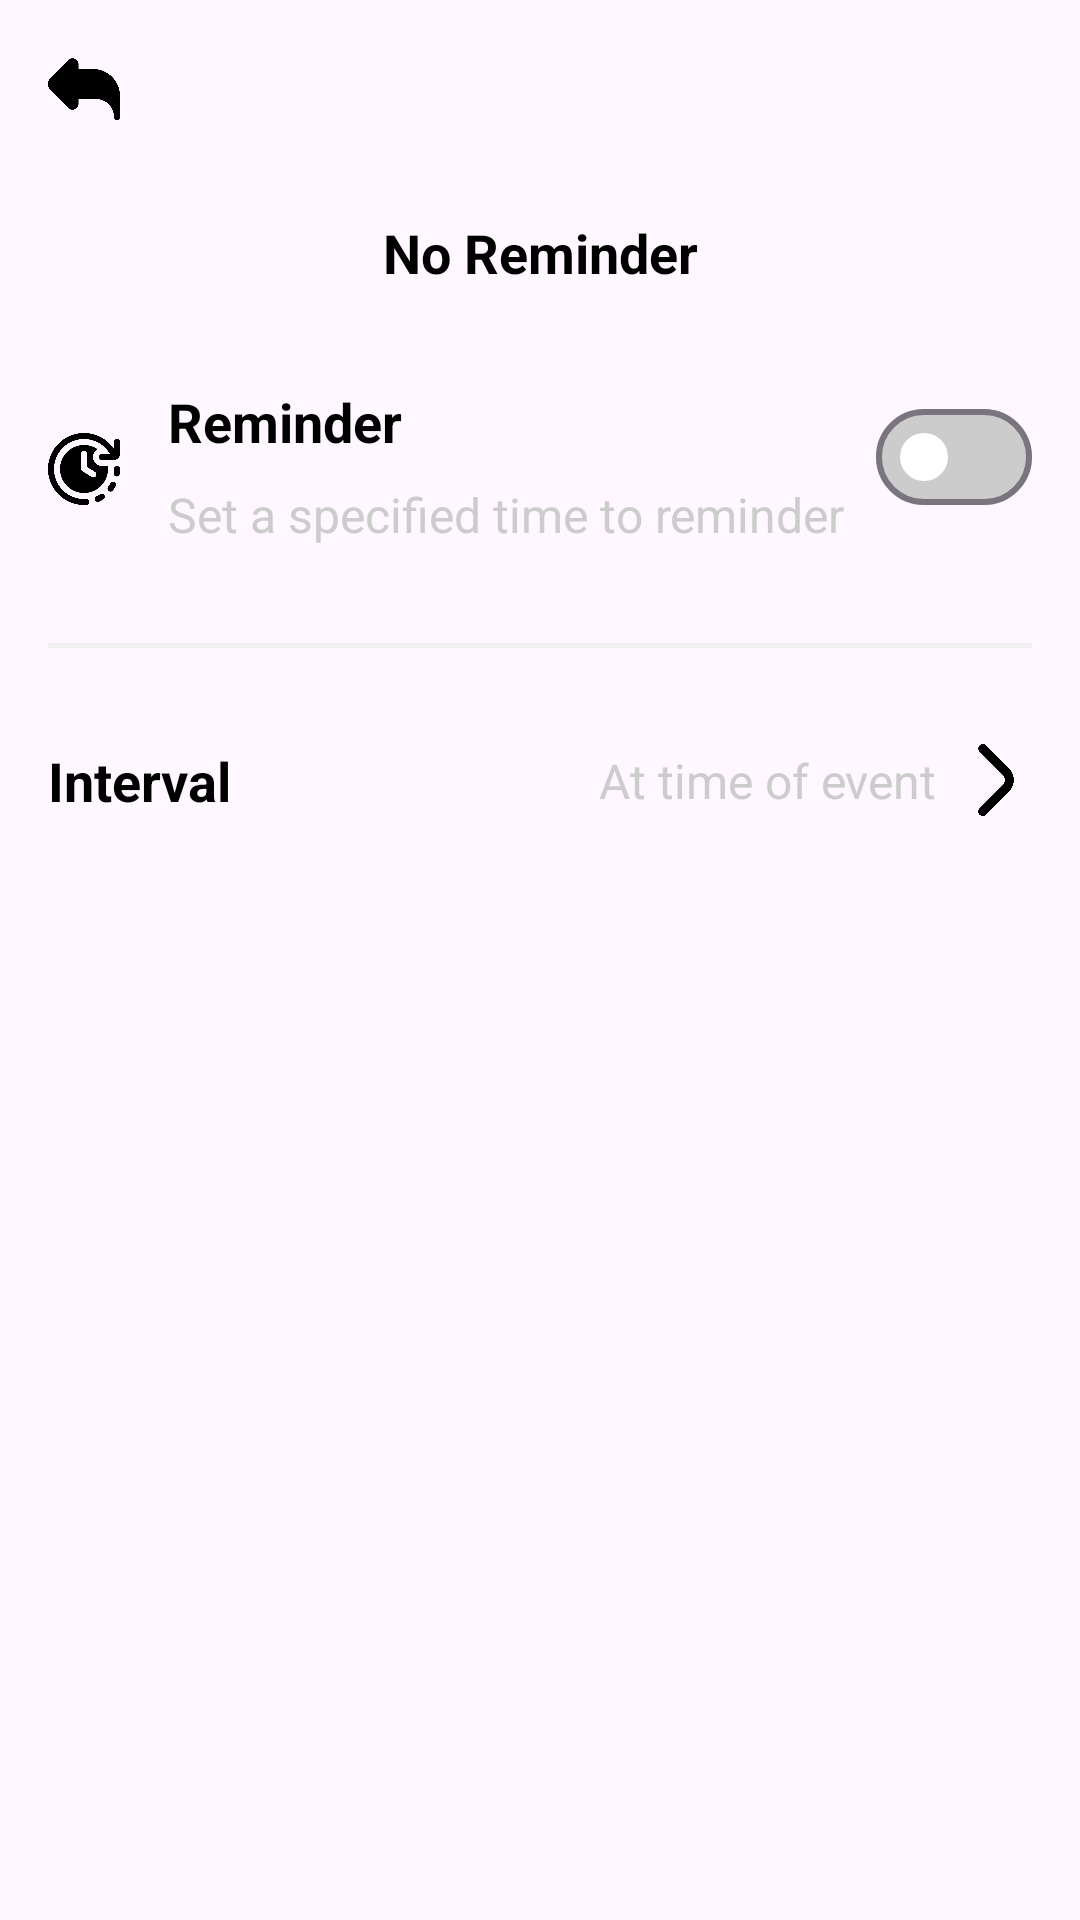

This screen was rendered from an Android layout file. Write that file and the resources it references.
<!-- AndroidManifest.xml: application theme Theme.ToDoList -->
<!-- res/layout/activity_reminder.xml -->
<?xml version="1.0" encoding="utf-8"?>
<androidx.constraintlayout.widget.ConstraintLayout xmlns:android="http://schemas.android.com/apk/res/android"
    xmlns:app="http://schemas.android.com/apk/res-auto"
    xmlns:tools="http://schemas.android.com/tools"
    android:id="@+id/main"
    android:layout_width="match_parent"
    android:layout_height="match_parent"
    tools:context=".View.ActivityView.Reminder">
    <ImageView
        android:id="@+id/back"
        android:layout_width="24dp"
        android:layout_height="24dp"
        android:layout_marginStart="16dp"
        android:layout_marginTop="16dp"
        android:contentDescription="@string/txtImg"
        android:src="@mipmap/back"
        app:layout_constraintStart_toStartOf="parent"
        app:layout_constraintTop_toTopOf="parent" />

    <TextView
        android:id="@+id/txtTitle"
        style="@style/Base.TextAppearance.AppCompat.Body1.Bold"
        android:layout_width="wrap_content"
        android:layout_height="wrap_content"
        android:layout_marginTop="32dp"
        android:text="@string/reminderOff"
        app:layout_constraintEnd_toEndOf="parent"
        app:layout_constraintStart_toStartOf="parent"
        app:layout_constraintTop_toBottomOf="@+id/back" />

    <ImageView
        android:id="@+id/ic_time"
        android:layout_width="24dp"
        android:layout_height="24dp"
        android:layout_marginStart="16dp"
        android:layout_marginTop="48dp"
        android:contentDescription="@string/time"
        android:src="@mipmap/time"
        app:layout_constraintStart_toStartOf="parent"
        app:layout_constraintTop_toBottomOf="@+id/txtTitle" />

    <TextView
        android:id="@+id/titleStatus"
        style="@style/Base.TextAppearance.AppCompat.Body1.Bold"
        android:layout_width="wrap_content"
        android:layout_height="wrap_content"
        android:layout_marginStart="16dp"
        android:layout_marginTop="32dp"
        android:text="@string/reminder"
        app:layout_constraintStart_toEndOf="@+id/ic_time"
        app:layout_constraintTop_toBottomOf="@+id/txtTitle" />

    <TextView
        android:id="@+id/detail"
        style="@style/Base.TextAppearance.AppCompat.Body2."
        android:layout_width="wrap_content"
        android:layout_height="wrap_content"
        android:layout_marginStart="16dp"
        android:layout_marginTop="8dp"
        android:text="@string/detailReminder"
        android:textColor="@color/gray"
        app:layout_constraintStart_toEndOf="@+id/ic_time"
        app:layout_constraintTop_toBottomOf="@+id/titleStatus" />

    <com.google.android.material.materialswitch.MaterialSwitch
        android:id="@+id/matSwitch"
        android:layout_width="wrap_content"
        android:layout_height="wrap_content"
        android:layout_marginTop="32dp"
        android:layout_marginEnd="16dp"
        android:checked="false"
        app:layout_constraintEnd_toEndOf="parent"
        app:layout_constraintTop_toBottomOf="@+id/txtTitle"
        app:thumbTint="@color/white"
        app:trackTint="@color/gray" />

    <androidx.constraintlayout.widget.ConstraintLayout
        android:id="@+id/layout_on"
        android:layout_width="match_parent"
        android:layout_height="wrap_content"
        app:layout_constraintEnd_toEndOf="parent"
        app:layout_constraintStart_toStartOf="parent"
        app:layout_constraintTop_toBottomOf="@id/detail">
        <View
            android:id="@+id/view"
            android:layout_width="match_parent"
            android:layout_height="1.5dp"
            android:layout_marginStart="16dp"
            android:layout_marginTop="32dp"
            android:layout_marginEnd="16dp"
            android:background="@color/light_gray"
            app:layout_constraintEnd_toEndOf="parent"
            app:layout_constraintStart_toStartOf="parent"
            app:layout_constraintTop_toTopOf="parent" />

        <TextView
            android:id="@+id/tvInterval"
            style="@style/Base.TextAppearance.AppCompat.Body1.Bold"
            android:layout_width="wrap_content"
            android:layout_height="wrap_content"
            android:layout_marginStart="16dp"
            android:layout_marginTop="32dp"
            android:text="@string/Interval"
            app:layout_constraintStart_toStartOf="parent"
            app:layout_constraintTop_toBottomOf="@+id/view" />


        <ImageView
            android:id="@+id/PickHour"
            android:layout_width="24dp"
            android:layout_height="24dp"
            android:layout_marginTop="32dp"
            android:layout_marginEnd="16dp"
            android:contentDescription="@string/txtImg"
            android:src="@mipmap/angle"
            app:layout_constraintEnd_toEndOf="parent"
            app:layout_constraintTop_toBottomOf="@+id/view" />

        <TextView
            android:id="@+id/time_chooser"
            android:layout_width="wrap_content"
            android:layout_height="wrap_content"
            android:layout_marginTop="32dp"
            android:layout_marginEnd="8dp"
            android:text="At time of event"
            style="@style/Base.TextAppearance.AppCompat.Body2."
            android:textColor="@color/gray"
            app:layout_constraintBottom_toBottomOf="@+id/PickHour"
            app:layout_constraintEnd_toStartOf="@+id/PickHour"
            app:layout_constraintTop_toBottomOf="@+id/view" />



    </androidx.constraintlayout.widget.ConstraintLayout>


</androidx.constraintlayout.widget.ConstraintLayout>
<!-- resources referenced by this layout -->
<resources>
  <color name="gray">#CCCCCC</color>
  <color name="light_gray">#F0F0F0</color>
  <color name="white">#FFFFFFFF</color>
  <!-- mipmap angle: png bitmap (mipmap-hdpi, 6615 bytes) -->
  <!-- mipmap back: png bitmap (mipmap-hdpi, 9164 bytes) -->
  <!-- mipmap time: png bitmap (mipmap-hdpi, 28204 bytes) -->
  <string name="Interval">Interval</string>
  <string name="detailReminder">Set a specified time to reminder</string>
  <string name="reminder">Reminder</string>
  <string name="reminderOff">No Reminder</string>
  <string name="time">Time</string>
  <string name="txtImg">Text IMG</string>
  <style name="Base.TextAppearance.AppCompat.Body1.Bold">
          <item name="android:textSize">18sp</item>
          <item name="android:textColor">@color/textPrimary</item>
          <item name="fontFamily">@font/bold</item>
          <item name="android:textStyle">bold</item>
      </style>
  <style name="Base.TextAppearance.AppCompat.Body2.">
          <item name="android:textSize">16sp</item>
          <item name="android:textColor">@color/textPrimary</item>
          <item name="fontFamily">@font/regular</item>
      </style>
  <style name="Theme.ToDoList" parent="Base.Theme.ToDoList" />
  <color name="textPrimary">@color/black</color>
  <style name="Base.Theme.ToDoList" parent="Theme.Material3.DayNight.NoActionBar">
          <item name="android:windowFullscreen">true</item>
      </style>
  <color name="black">#FF000000</color>
</resources>
